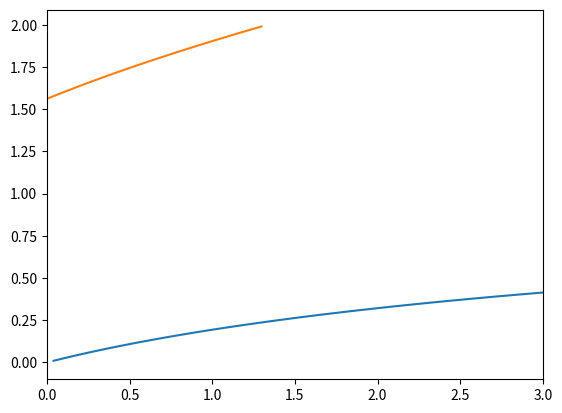

Here is the Python script that generated this plot:
#! /usr/bin/env python3
# -*- coding: utf-8 -*-
# vim:fenc=utf-8
#
# [redacted]
#
# Distributed under terms of the MIT license.

import numpy as np
from numpy import arange, cos, sqrt
from numpy import pi as π
from matplotlib import pyplot as plt
"""

"""

k = 2
x = arange(0, 2, 0.01)
ym = x**2 - k**2 * x / (x - 1)
yp = x**2 - k**2 * x / (x + 1)
plt.plot(ym[ym > 0], x[ym > 0])
plt.plot(yp, x)
plt.xlim([0, 3])
# plt.axis("equal")
plt.show()
